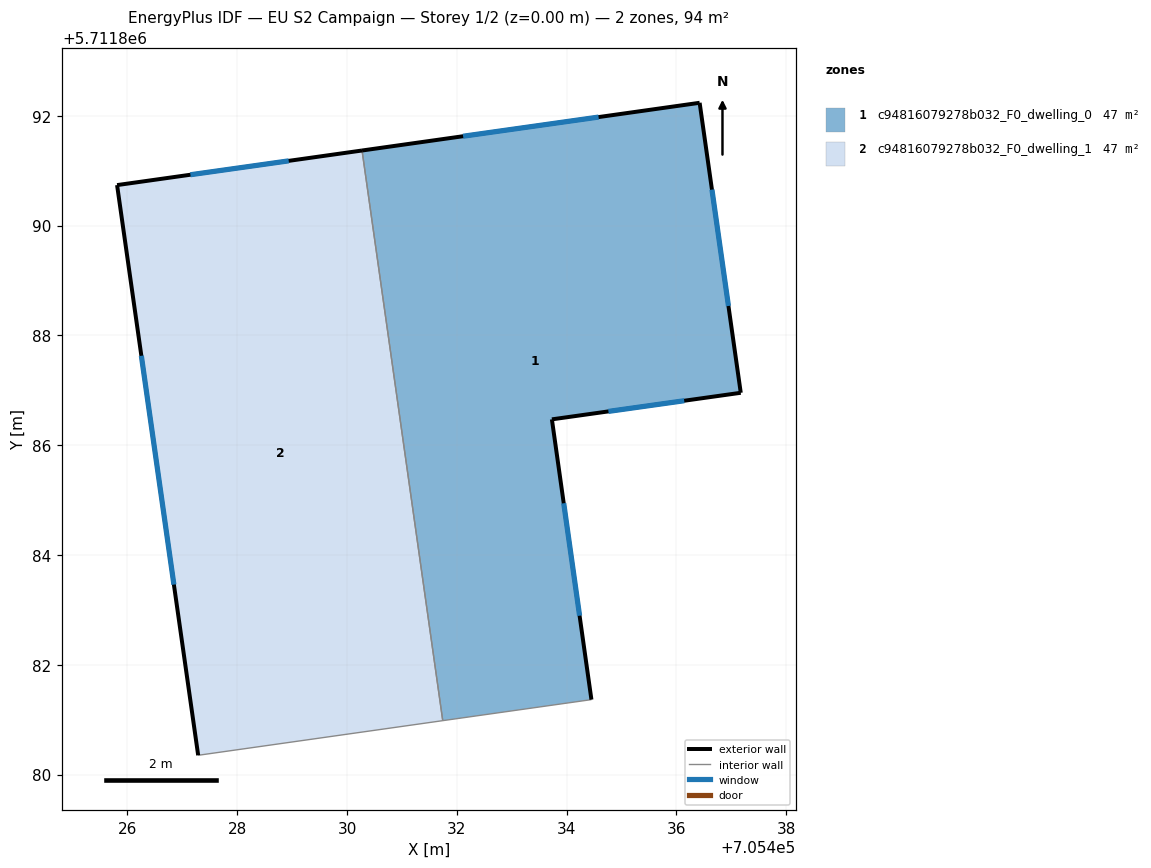
=== STOREY PLAN SPEC (per zone: floor XY polygon, exterior-wall plan segments, windows/doors) ===
zone 1: c94816079278b032_F0_dwelling_0  (47.2 m²)
  floor: (705436.42, 5711892.24) (705437.17, 5711886.96) (705433.73, 5711886.47) (705434.45, 5711881.37) (705431.74, 5711880.98) (705430.27, 5711891.37)
  exterior wall: (705436.42, 5711892.24) – (705430.27, 5711891.37)  [6.2 m]
    window: (705434.58, 5711891.98) – (705432.11, 5711891.63)  [3.0 m²]
  exterior wall: (705437.17, 5711886.96) – (705436.42, 5711892.24)  [5.3 m]
    window: (705436.95, 5711888.54) – (705436.65, 5711890.66)  [2.6 m²]
  exterior wall: (705433.73, 5711886.47) – (705437.17, 5711886.96)  [3.5 m]
    window: (705434.76, 5711886.62) – (705436.14, 5711886.81)  [1.7 m²]
  exterior wall: (705434.45, 5711881.37) – (705433.73, 5711886.47)  [5.2 m]
    window: (705434.24, 5711882.89) – (705433.95, 5711884.94)  [2.5 m²]
  interior walls: 2
zone 2: c94816079278b032_F0_dwelling_1  (47.2 m²)
  floor: (705430.27, 5711891.37) (705431.74, 5711880.98) (705427.29, 5711880.35) (705425.81, 5711890.74)
  exterior wall: (705425.81, 5711890.74) – (705427.29, 5711880.35)  [10.5 m]
    window: (705426.25, 5711887.63) – (705426.85, 5711883.46)  [5.1 m²]
  exterior wall: (705430.27, 5711891.37) – (705425.81, 5711890.74)  [4.5 m]
    window: (705428.94, 5711891.18) – (705427.15, 5711890.93)  [2.2 m²]
  interior walls: 2

=== DERIVED (storey summary) ===
Building: EU S2 Campaign
Storey: 1 of 2  (floor level z = 0.00 m)
Storey gross floor area: 94.5 m²
Zones on this storey: 2
  - c94816079278b032_F0_dwelling_0: floor 47.2 m²; exterior wall 20.2 m (60.5 m²); 4 window(s) 9.7 m²; WWR 16.1%
  - c94816079278b032_F0_dwelling_1: floor 47.2 m²; exterior wall 15.0 m (45.0 m²); 2 window(s) 7.2 m²; WWR 16.1%
Zone adjacency (shared interzone walls):
  - c94816079278b032_F0_dwelling_0 ↔ c94816079278b032_F0_dwelling_1